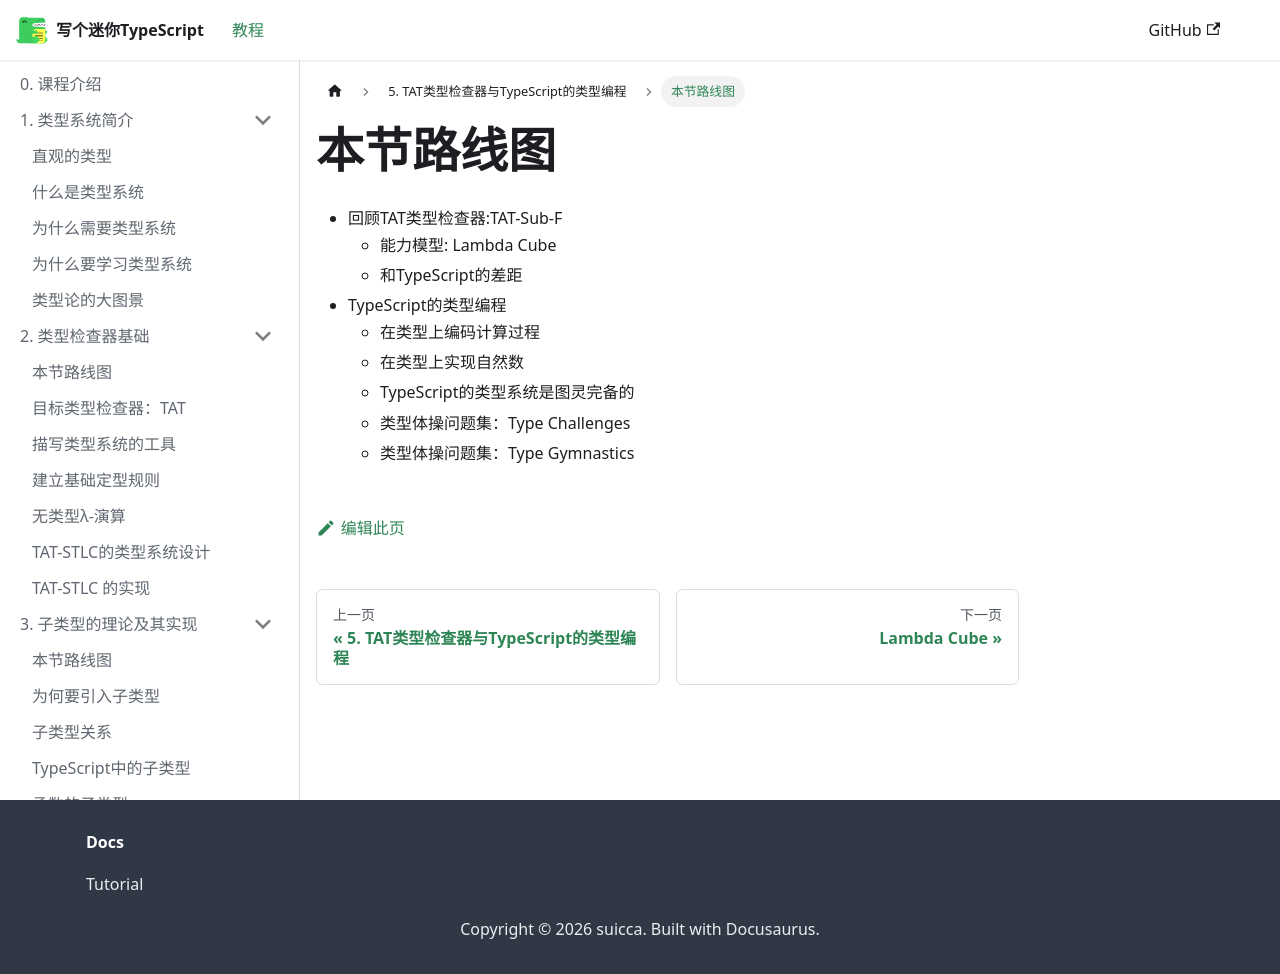

repository: suica/write-you-a-typescript · page: docs/tutorial-chapter-5/roadmap/index.html · generator: docusaurus

---
sidebar_position: 1
---

# 本节路线图

- 回顾TAT类型检查器:TAT-Sub-F
  - 能力模型: Lambda Cube
  - 和TypeScript的差距
- TypeScript的类型编程
  - 在类型上编码计算过程
  - 在类型上实现自然数
  - TypeScript的类型系统是图灵完备的
  - 类型体操问题集：Type Challenges
  - 类型体操问题集：Type Gymnastics
